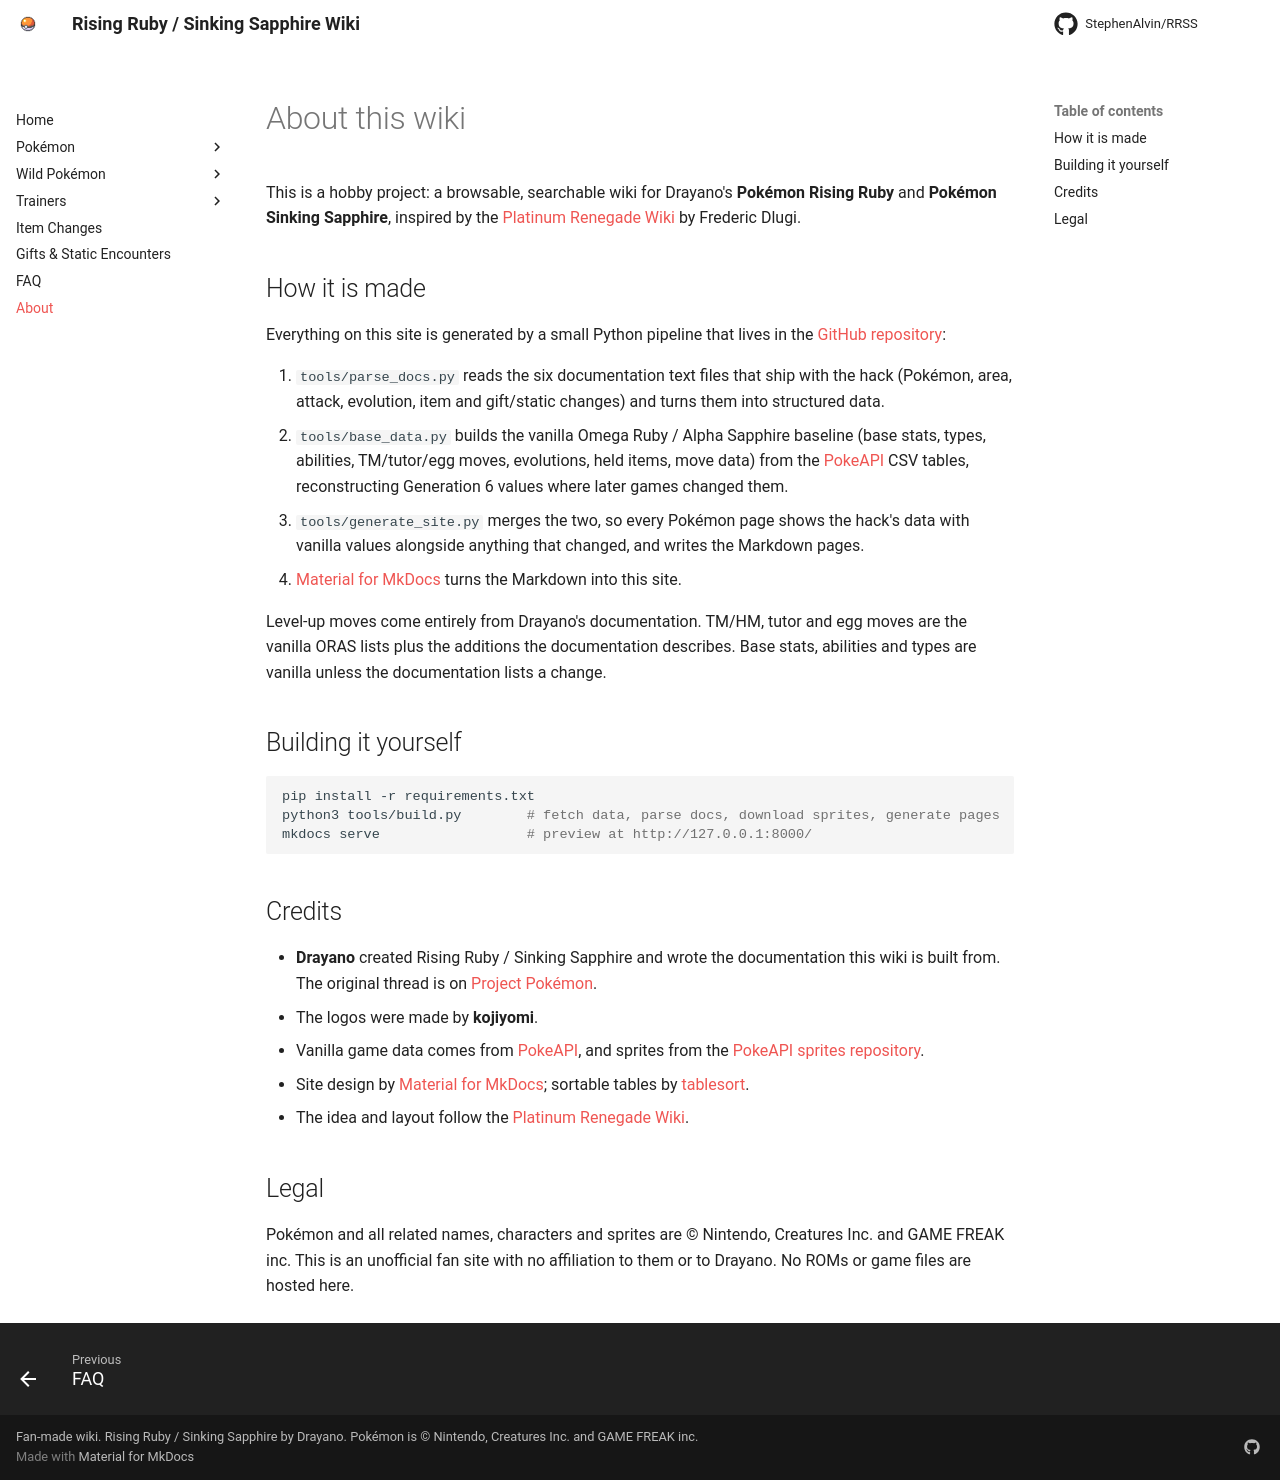

repository: StephenAlvin/RRSS · page: about/index.html · generator: mkdocs

# About this wiki

This is a hobby project: a browsable, searchable wiki for Drayano's **Pokémon Rising Ruby** and **Pokémon Sinking Sapphire**, inspired by the [Platinum Renegade Wiki](https://fredericdlugi.github.io/platinum-renegade-wiki/) by Frederic Dlugi.

## How it is made

Everything on this site is generated by a small Python pipeline that lives in the [GitHub repository](https://github.com/StephenAlvin/RRSS):

1. `tools/parse_docs.py` reads the six documentation text files that ship with the hack (Pokémon, area, attack, evolution, item and gift/static changes) and turns them into structured data.
2. `tools/base_data.py` builds the vanilla Omega Ruby / Alpha Sapphire baseline (base stats, types, abilities, TM/tutor/egg moves, evolutions, held items, move data) from the [PokeAPI](https://pokeapi.co/) CSV tables, reconstructing Generation 6 values where later games changed them.
3. `tools/generate_site.py` merges the two, so every Pokémon page shows the hack's data with vanilla values alongside anything that changed, and writes the Markdown pages.
4. [Material for MkDocs](https://squidfunk.github.io/mkdocs-material/) turns the Markdown into this site.

Level-up moves come entirely from Drayano's documentation. TM/HM, tutor and egg moves are the vanilla ORAS lists plus the additions the documentation describes. Base stats, abilities and types are vanilla unless the documentation lists a change.

## Building it yourself

```bash
pip install -r requirements.txt
python3 tools/build.py        # fetch data, parse docs, download sprites, generate pages
mkdocs serve                  # preview at http://127.0.0.1:8000/
```

## Credits

- **Drayano** created Rising Ruby / Sinking Sapphire and wrote the documentation this wiki is built from. The original thread is on [Project Pokémon](https://projectpokemon.org/home/forums/topic/38629-pok%C3%A9mon-rising-ruby-and-sinking-sapphire/).
- The logos were made by **kojiyomi**.
- Vanilla game data comes from [PokeAPI](https://github.com/PokeAPI/pokeapi), and sprites from the [PokeAPI sprites repository](https://github.com/PokeAPI/sprites).
- Site design by [Material for MkDocs](https://squidfunk.github.io/mkdocs-material/); sortable tables by [tablesort](https://github.com/tristen/tablesort).
- The idea and layout follow the [Platinum Renegade Wiki](https://fredericdlugi.github.io/platinum-renegade-wiki/).

## Legal

Pokémon and all related names, characters and sprites are © Nintendo, Creatures Inc. and GAME FREAK inc. This is an unofficial fan site with no affiliation to them or to Drayano. No ROMs or game files are hosted here.
